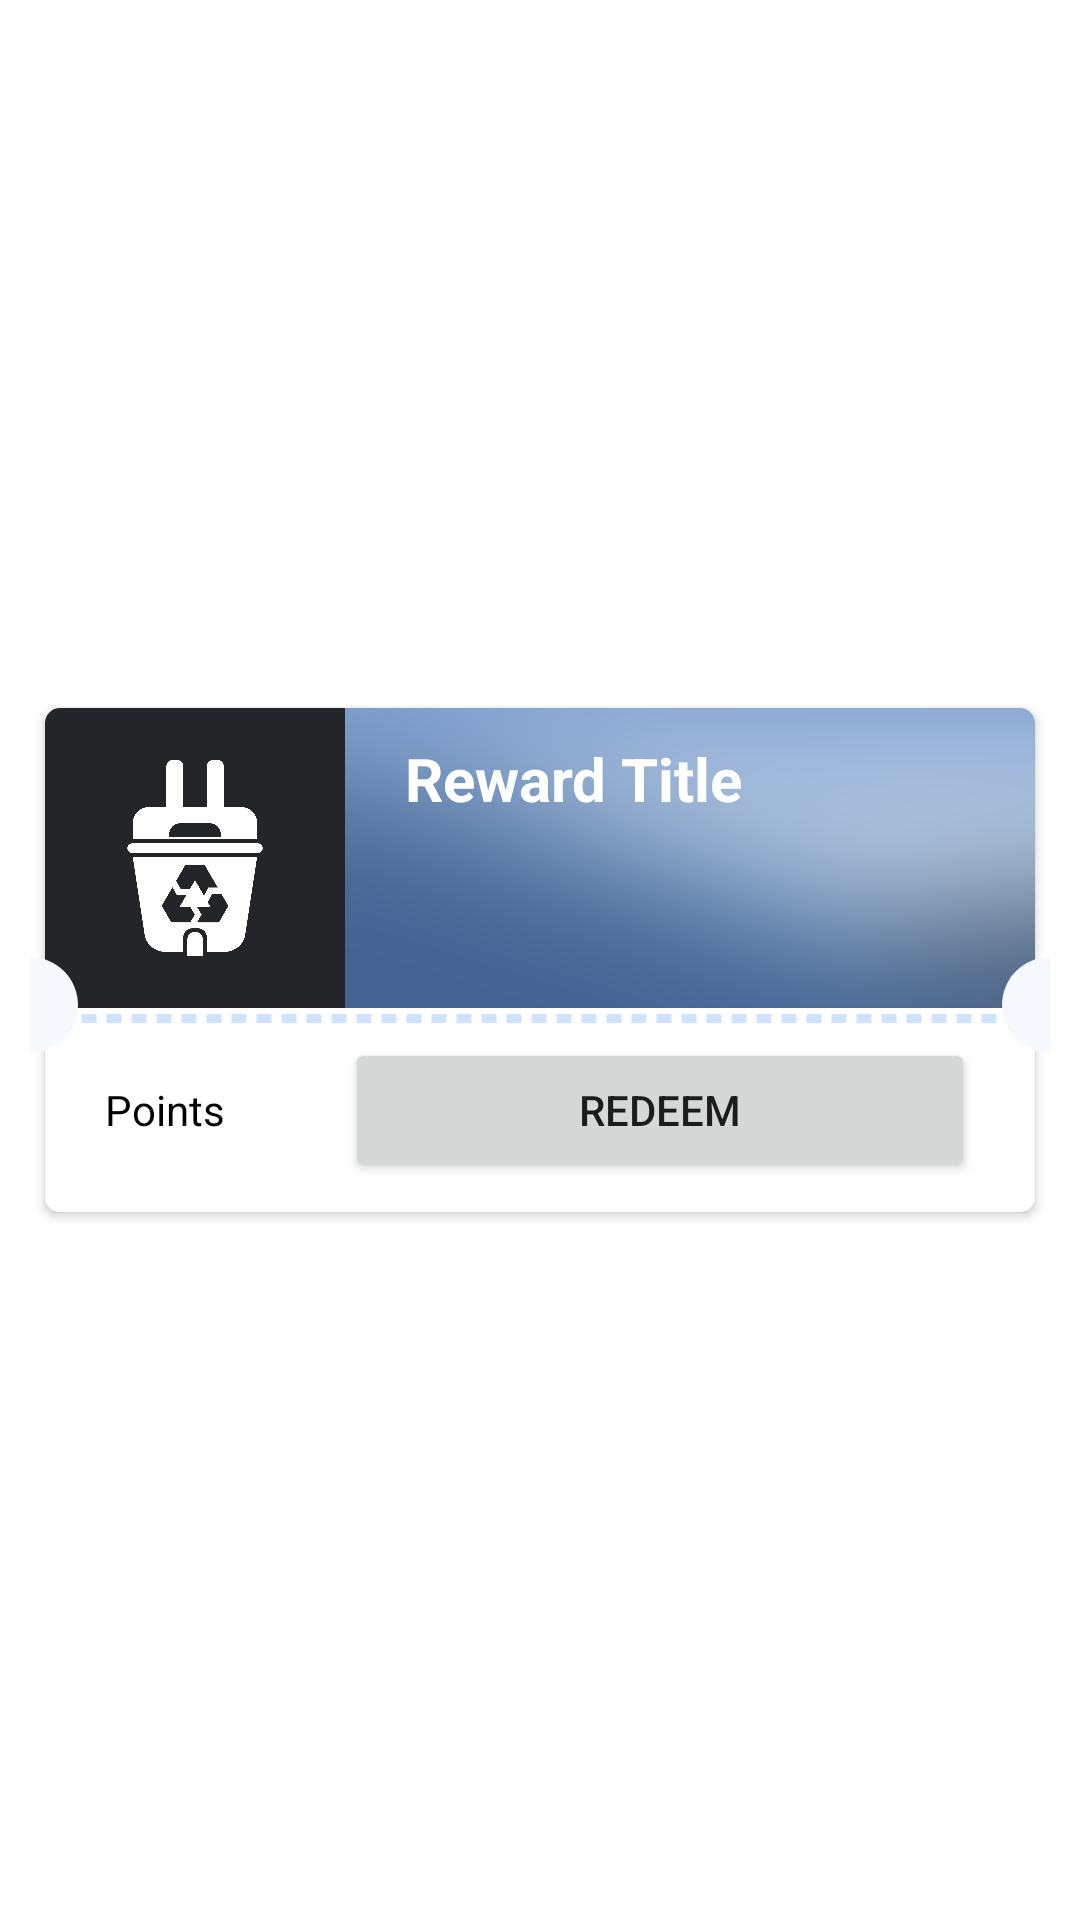

Layout XML and referenced resources for this Android screen:
<!-- AndroidManifest.xml: application theme Theme.E_waste_manager -->
<!-- res/layout/reward_each.xml -->
<?xml version="1.0" encoding="utf-8"?>
<androidx.constraintlayout.widget.ConstraintLayout xmlns:android="http://schemas.android.com/apk/res/android"
    xmlns:app="http://schemas.android.com/apk/res-auto"
    android:layout_width="match_parent"
    android:layout_height="wrap_content">

    <androidx.cardview.widget.CardView
        android:id="@+id/cardView5"
        android:layout_width="0dp"
        android:layout_height="wrap_content"
        android:layout_marginHorizontal="15dp"
        android:layout_marginVertical="10dp"
        app:cardCornerRadius="5dp"
        app:layout_constraintBottom_toBottomOf="parent"
        app:layout_constraintEnd_toEndOf="parent"
        app:layout_constraintStart_toStartOf="parent"
        app:layout_constraintTop_toTopOf="parent">

        <LinearLayout
            android:layout_width="match_parent"
            android:layout_height="wrap_content"
            android:orientation="vertical">

            <androidx.constraintlayout.widget.ConstraintLayout
                android:layout_width="match_parent"
                android:layout_height="wrap_content">

                <ImageView
                    android:id="@+id/imageView8"
                    android:layout_width="0dp"
                    android:layout_height="100dp"
                    android:rotationY="180"
                    android:scaleType="centerCrop"
                    android:src="@drawable/testimg"
                    app:layout_constraintBottom_toBottomOf="parent"
                    app:layout_constraintEnd_toEndOf="parent"
                    app:layout_constraintStart_toEndOf="@+id/rewardimg"
                    app:layout_constraintTop_toTopOf="parent" />

                <ImageView
                    android:id="@+id/rewardimg"
                    android:layout_width="100dp"
                    android:layout_height="0dp"
                    android:rotationY="180"
                    android:scaleType="centerCrop"
                    android:src="@drawable/profilelogotest"
                    app:layout_constraintBottom_toBottomOf="parent"
                    app:layout_constraintStart_toStartOf="parent"
                    app:layout_constraintTop_toTopOf="parent" />

                <TextView
                    android:id="@+id/rewardtitle"
                    android:layout_width="0dp"
                    android:layout_height="wrap_content"
                    android:layout_marginHorizontal="20dp"
                    android:layout_marginTop="10dp"
                    android:ellipsize="end"
                    android:maxLines="3"
                    android:text="Reward Title"
                    android:textColor="@color/white"
                    android:textSize="20dp"
                    android:textStyle="bold"
                    app:layout_constraintEnd_toEndOf="parent"
                    app:layout_constraintHorizontal_bias="0.0"
                    app:layout_constraintStart_toStartOf="@+id/imageView8"
                    app:layout_constraintTop_toTopOf="parent" />

            </androidx.constraintlayout.widget.ConstraintLayout>

            <LinearLayout
                android:layout_width="match_parent"
                android:layout_height="wrap_content"
                android:background="@drawable/custom_bordertopdash"
                android:orientation="horizontal"
                android:paddingVertical="10dp">

                <TextView
                    android:id="@+id/rewardpoint"
                    android:layout_width="wrap_content"
                    android:layout_height="wrap_content"
                    android:layout_marginHorizontal="20dp"
                    android:text="Points"
                    android:textColor="@color/black" />

                <Button
                    android:id="@+id/redeembtn"
                    android:layout_width="match_parent"
                    android:layout_height="wrap_content"
                    android:layout_marginHorizontal="20dp"
                    android:text="Redeem" />

            </LinearLayout>

        </LinearLayout>

    </androidx.cardview.widget.CardView>

    <androidx.constraintlayout.widget.ConstraintLayout
        android:layout_width="match_parent"
        android:layout_height="wrap_content"
        android:elevation="3dp"
        android:layout_marginHorizontal="10dp"
        app:layout_constraintBottom_toBottomOf="@+id/cardView5"
        app:layout_constraintTop_toTopOf="@+id/cardView5"
        app:layout_constraintVertical_bias="0.61">

        <ImageView
            android:id="@+id/imageView9"
            android:layout_width="32dp"
            android:layout_height="32dp"
            android:scaleType="centerCrop"
            android:src="@drawable/ic_half_circle"
            app:layout_constraintBottom_toBottomOf="parent"
            app:layout_constraintStart_toStartOf="parent"
            app:layout_constraintTop_toTopOf="parent"
            app:layout_constraintVertical_bias="0.62"
            app:tint="@color/whitebg" />

        <ImageView
            android:layout_width="32dp"
            android:layout_height="32dp"
            android:rotationY="180"
            android:scaleType="centerCrop"
            android:src="@drawable/ic_half_circle"
            app:layout_constraintBottom_toBottomOf="parent"
            app:layout_constraintEnd_toEndOf="parent"
            app:layout_constraintTop_toTopOf="parent"
            app:layout_constraintVertical_bias="0.62"
            app:tint="@color/whitebg" />

    </androidx.constraintlayout.widget.ConstraintLayout>

</androidx.constraintlayout.widget.ConstraintLayout>
<!-- resources referenced by this layout -->
<resources>
  <color name="black">#FF000000</color>
  <color name="white">#FFFFFFFF</color>
  <color name="whitebg">#f5f8fd</color>
  <!-- drawable custom_bordertopdash (drawable) -->
  <?xml version="1.0" encoding="utf-8"?>
  <layer-list xmlns:android="http://schemas.android.com/apk/res/android">
      <item
          android:top="2dp"
          android:left="-6dp"
          android:right="-6dp"
          android:bottom="-6dp">
  
          <shape android:shape="rectangle">
              <solid android:color="@color/white"/>
              <stroke
                  android:width="3dp"
                  android:color="@color/primarybs"
                  android:dashWidth="15px"
                  android:dashGap="10px" />
          </shape>
      </item>
  </layer-list>
  <!-- drawable ic_half_circle (drawable) -->
  <vector xmlns:android="http://schemas.android.com/apk/res/android"
      android:width="32dp"
      android:height="32dp"
      android:viewportWidth="32"
      android:viewportHeight="32">
    <path
        android:pathData="M0,16m-16,0a16,16 0,1 1,32 0a16,16 0,1 1,-32 0"
        android:fillColor="#FFFFFF"/>
  </vector>
  <!-- drawable profilelogotest: png bitmap (drawable-v24, 57172 bytes) -->
  <!-- drawable testimg: png bitmap (drawable, 212260 bytes) -->
  <style name="Theme.E_waste_manager" parent="Theme.MaterialComponents.DayNight.NoActionBar">
          
          <item name="colorPrimary">@color/green1</item>
          <item name="colorPrimaryVariant">@color/darkgray</item>
          <item name="colorOnPrimary">@color/white</item>
          
          <item name="colorSecondary">@color/green1</item>
          <item name="colorSecondaryVariant">@color/darkgray</item>
          <item name="colorOnSecondary">@color/black</item>
          
          <item name="android:statusBarColor" tools:targetApi="l">@color/white</item>
          <item name="android:navigationBarColor" tools:targetApi="l">@color/darkgray</item>
          
      </style>
  <color name="primarybs">#cfe2ff</color>
  <color name="green1">#1ebe6c</color>
  <color name="darkgray">#242528</color>
</resources>
